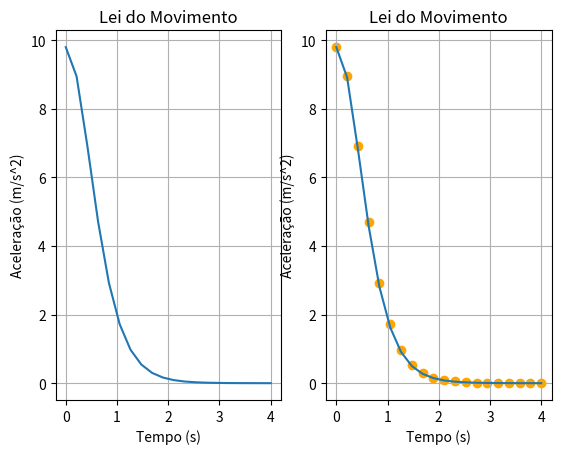

Reproduce this figure in Python.
'''b) Determine a velocidade instantânea em função do tempo, usando cálculo simbólico. Faça o gráfico da 
velocidade em função do tempo de 0 a 4 s, usando o pacote matplotlib'''

import matplotlib.pyplot as plt
import numpy as np
import sympy as sym

# depois de atribuidos estes valores já não se podem usar as variaveis para contas
t = sym.Symbol("t")
v = sym.Symbol("v")
vT = sym.Symbol("vT")
g = sym.Symbol("g")

vy = sym.Derivative((vT**2/g * sym.log(sym.cosh((g*t)/vT))), t, evaluate=True)
vy_simplificado = sym.simplify(vy)

ay = sym.Derivative((vT*sym.tanh(g*t/vT)), t, evaluate=True)
ay_simplificado = sym.simplify(ay)

print("Função da velocidade: ", vy_simplificado)
print("Função da aceleração: ", ay_simplificado)

tempo = np.linspace(0, 4, 20)
velocidade = 6.8*np.tanh(9.8*tempo/6.8)
aceleracao = 9.8 / np.cosh((9.8*tempo)/6.8) ** 2

aceleracao_alternativa = 9.8 - 9.8/6.8**2 * (6.8*np.tanh(10*tempo/6.8)) * abs((6.8*np.tanh(10*tempo/6.8)))

plt.subplot(1, 2, 1)
plt.plot(tempo, aceleracao)
plt.title("Lei do Movimento")
plt.xlabel("Tempo (s)")
plt.ylabel("Aceleração (m/s^2)")
plt.grid()

plt.subplot(1, 2, 2)
plt.plot(tempo, aceleracao_alternativa)
plt.scatter(tempo, aceleracao, color="orange")
plt.title("Lei do Movimento")
plt.xlabel("Tempo (s)")
plt.ylabel("Aceleração (m/s^2)")
plt.grid()

plt.show()
